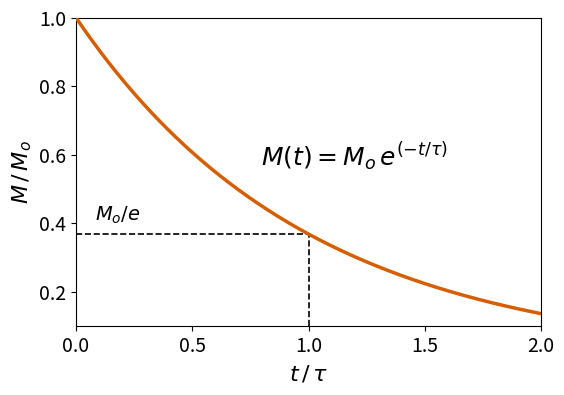

Generate this figure with matplotlib: (Note: this script raises an exception after producing the figure.)
"""
Exponential decay of magnetisation M(t) = Mo exp(-t/τ).

The initial magnetisation Mo decays to 1/e of its original strength in time τ.
"""

import numpy as np
import matplotlib.pyplot as plt

# --- Wong (2011) colorblind-safe palette ---
COLOR_VERMILLION = '#D55E00'

# --- Plot ---
t = np.linspace(0, 2.0, 500)
M = np.exp(-t)

fig, ax = plt.subplots(figsize=(6, 4))

ax.plot(t, M, color=COLOR_VERMILLION, linewidth=2.5, zorder=3)

# Dashed guide-lines at Mo/e and t/τ = 1
inv_e = 1.0 / np.e
ax.plot([0, 1.0], [inv_e, inv_e], 'k--', linewidth=1.2, zorder=2)
ax.plot([1.0, 1.0], [0.1, inv_e], 'k--', linewidth=1.2, zorder=2)

ax.text(0.08, inv_e + 0.025, r'$M_o/e$', fontsize=14, va='bottom')
ax.text(0.6, 0.55,
        r'$M(t) = M_o\,e^{(-t/\tau)}$',
        fontsize=18, ha='center', va='center',
        transform=ax.transAxes)

ax.set_xlim(0, 2.0)
ax.set_ylim(0.1, 1.0)
ax.set_xlabel(r'$t\,/\,\tau$', fontsize=16)
ax.set_ylabel(r'$M\,/\,M_o$', fontsize=16)
ax.tick_params(axis='both', labelsize=14)

fig.savefig('../book/figures/chapter4/neel_exponential_decay.png', dpi=200,
            bbox_inches='tight', facecolor='white')